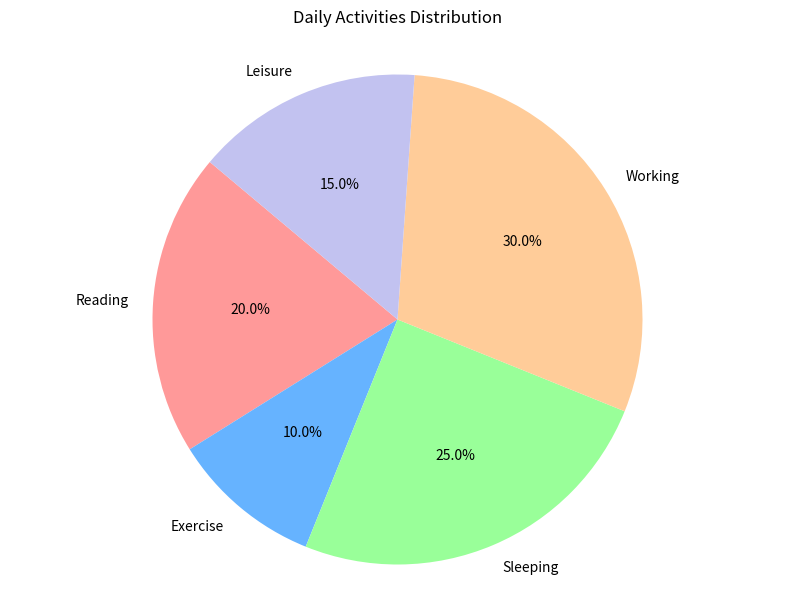

The matplotlib source for this figure:

import matplotlib.pyplot as plt

# Data to plot
labels = 'Reading', 'Exercise', 'Sleeping', 'Working', 'Leisure'
sizes = [40, 20, 50, 60, 30]
colors = ['#ff9999', '#66b3ff', '#99ff99', '#ffcc99', '#c2c2f0']

# Create pie chart
plt.figure(figsize=(10, 7))
plt.pie(sizes, labels=labels, colors=colors, autopct='%1.1f%%', startangle=140)

plt.title('Daily Activities Distribution', pad=20)
plt.axis('equal')  # Equal aspect ratio ensures that pie is drawn as a circle.
plt.show()
